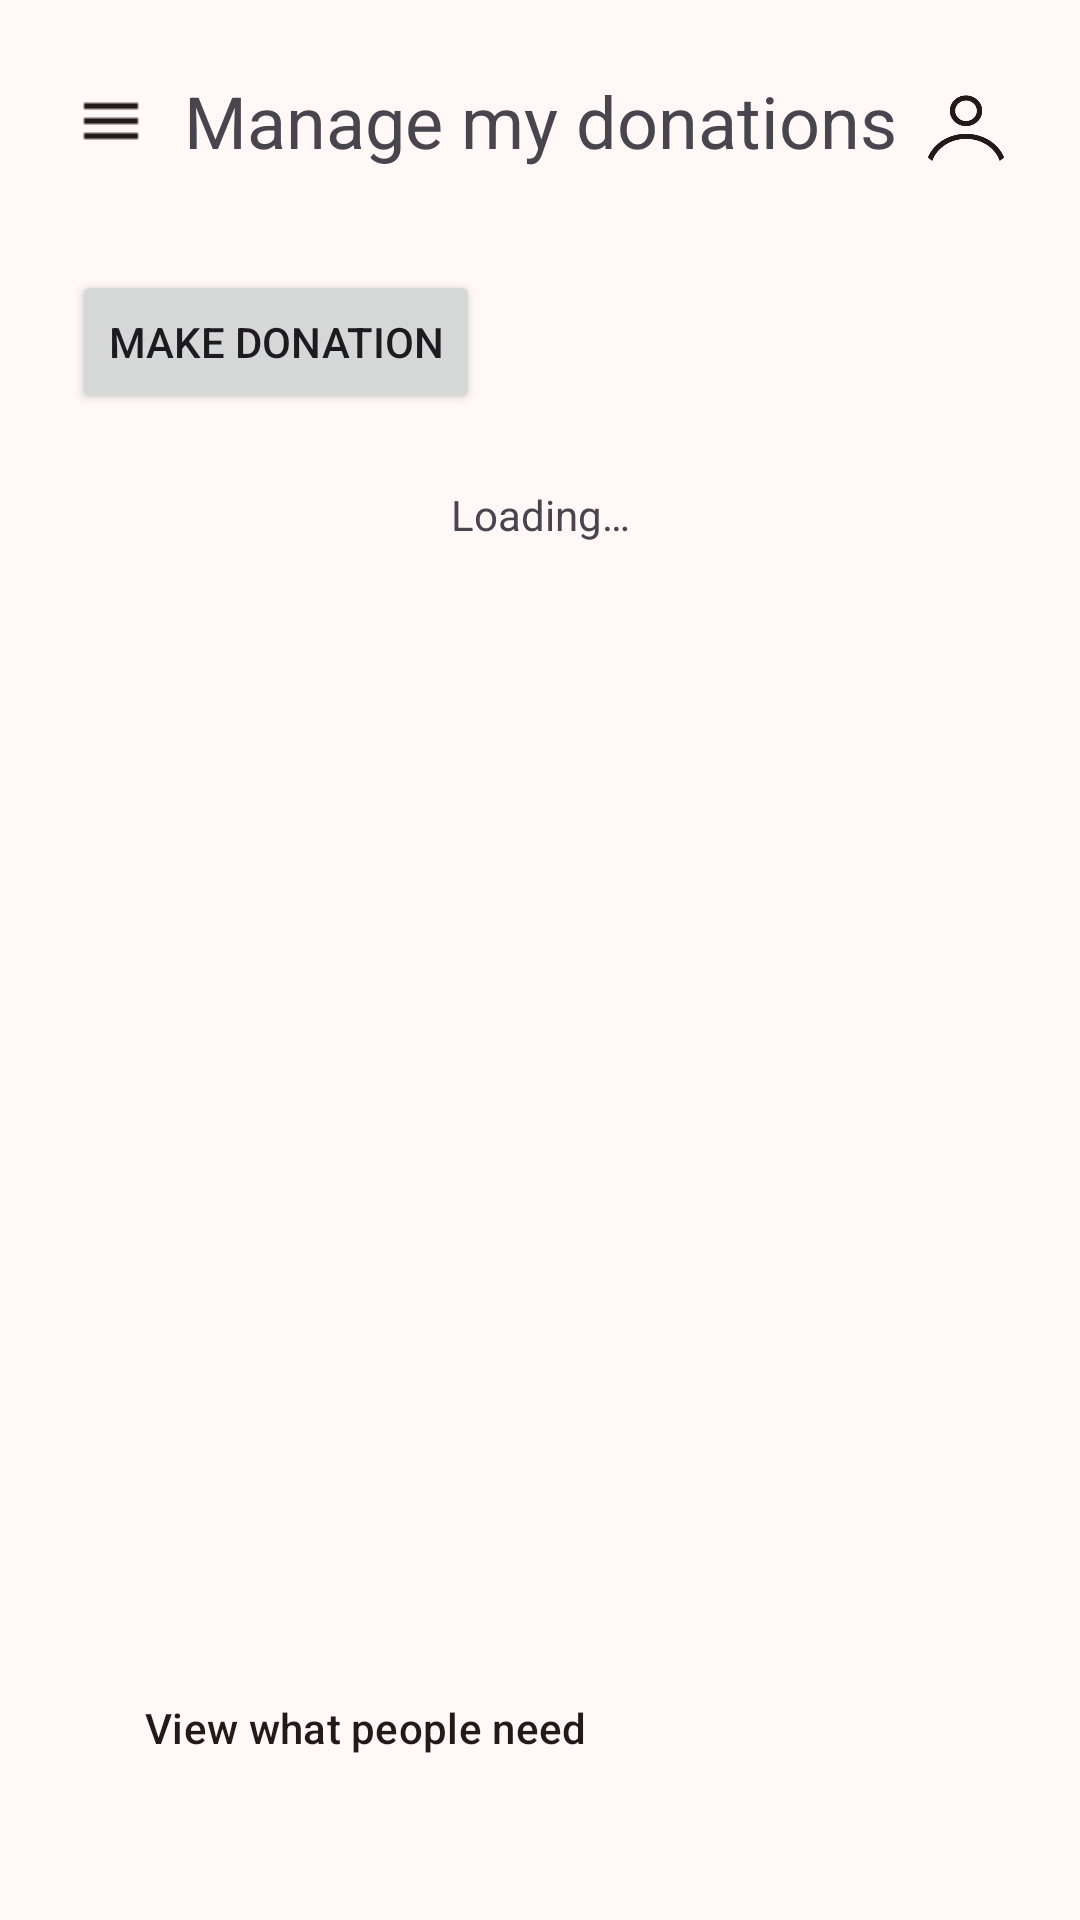

Reconstruct the res/layout file that produces this screen, plus the resources it refers to.
<!-- AndroidManifest.xml: application theme Theme.LendAHand -->
<!-- res/layout/activity_manage_my_donations.xml -->
<?xml version="1.0" encoding="utf-8"?>
<androidx.constraintlayout.widget.ConstraintLayout xmlns:android="http://schemas.android.com/apk/res/android"
    xmlns:app="http://schemas.android.com/apk/res-auto"
    xmlns:tools="http://schemas.android.com/tools"
    android:id="@+id/main"
    android:layout_width="match_parent"
    android:layout_height="match_parent"
    tools:context=".screens.manage_my_donations.ManageMyDonations">

    <TextView
        android:id="@+id/viewProfileHeader"
        android:layout_width="wrap_content"
        android:layout_height="wrap_content"
        android:layout_marginTop="24dp"
        android:text="@string/manage_my_donations"
        android:textSize="24sp"
        app:layout_constraintEnd_toEndOf="parent"
        app:layout_constraintStart_toStartOf="parent"
        app:layout_constraintTop_toTopOf="parent" />

    <ImageButton
        android:id="@+id/imageButton"
        style="@style/icon"
        android:layout_width="50dp"
        android:layout_height="44dp"
        android:layout_marginStart="12dp"
        android:onClick="menuBtnClick"
        android:src="@drawable/menu_icon"
        app:layout_constraintBottom_toBottomOf="@+id/viewProfileHeader"
        app:layout_constraintStart_toStartOf="parent"
        app:layout_constraintTop_toTopOf="@+id/viewProfileHeader" />

    <ImageButton
        android:id="@+id/imageButton2"
        style="@style/icon"
        android:layout_width="36dp"
        android:layout_height="36dp"
        android:layout_marginEnd="20dp"
        android:onClick="viewProfileOnClick"
        android:scaleType="fitCenter"
        android:src="@drawable/defaultprofilepicture"
        app:layout_constraintBottom_toBottomOf="@+id/viewProfileHeader"
        app:layout_constraintEnd_toEndOf="parent"
        app:layout_constraintTop_toTopOf="@+id/viewProfileHeader" />

    <Button
        android:id="@+id/newDonateButton"
        android:layout_width="wrap_content"
        android:layout_height="wrap_content"
        android:layout_marginStart="24dp"
        android:layout_marginTop="90dp"
        android:onClick="newDonationButtonClick"
        android:text="@string/make_donation"
        app:layout_constraintStart_toStartOf="parent"
        app:layout_constraintTop_toTopOf="parent" />

    <androidx.recyclerview.widget.RecyclerView
        android:id="@+id/recyclerViewManageDonations"
        android:layout_width="0dp"
        android:layout_height="0dp"
        android:layout_marginTop="12dp"
        android:layout_marginBottom="4dp"
        app:layout_constraintBottom_toTopOf="@id/viewReqItemButton"
        app:layout_constraintEnd_toEndOf="parent"
        app:layout_constraintStart_toStartOf="parent"
        app:layout_constraintTop_toBottomOf="@+id/newDonateButton" />

    <Button
        android:id="@+id/viewReqItemButton"
        style="@style/AltButtonTheme"
        android:layout_width="wrap_content"
        android:layout_height="wrap_content"
        android:layout_marginStart="24dp"
        android:layout_marginBottom="40dp"
        android:onClick="viewWhatPeopleNeedClick"
        android:text="@string/view_what_people_need"
        app:layout_constraintBottom_toBottomOf="parent"
        app:layout_constraintStart_toStartOf="parent" />

    <TextView
        android:id="@+id/manageMyDonationsStatus"
        android:layout_width="wrap_content"
        android:layout_height="wrap_content"
        android:layout_marginTop="24dp"
        android:text="@string/loading"
        app:layout_constraintEnd_toEndOf="parent"
        app:layout_constraintStart_toStartOf="parent"
        app:layout_constraintTop_toBottomOf="@+id/newDonateButton" />

</androidx.constraintlayout.widget.ConstraintLayout>
<!-- resources referenced by this layout -->
<resources>
  <string name="loading">Loading…</string>
  <string name="make_donation">Make donation</string>
  <string name="manage_my_donations">Manage my donations</string>
  <string name="view_what_people_need">View what people need</string>
  <style name="AltButtonTheme" parent="Widget.Material3.Button">
          <item name="backgroundTint">?attr/colorSurfaceContainerHigh</item>
          <item name="android:textColor">?attr/colorOnSurface</item>
          <item name="iconTint">?attr/colorOnSurface</item>
      </style>
  <style name="icon">
          <item name="tint">?attr/colorOnSurface</item>
          <item name="android:background">@android:color/transparent</item>
      </style>
  <style name="Theme.LendAHand" parent="AppTheme">
      
      <item name="android:navigationBarColor">@android:color/transparent</item>
      <item name="android:statusBarColor">@android:color/transparent</item>
      <item name="android:windowLightStatusBar">?attr/isLightTheme</item>
    </style>
  <style name="ChipTheme" parent="Widget.Material3.Chip.Assist">
          <item name="chipBackgroundColor">@color/chip_color</item>
  
      </style>
  <color name="md_theme_primary">#613935</color>
  <color name="md_theme_onPrimary">#FFFFFF</color>
  <color name="md_theme_primaryContainer">#FFDAD6</color>
  <color name="md_theme_onPrimaryContainer">#754944</color>
  <color name="md_theme_secondary">#904A42</color>
  <color name="md_theme_onSecondary">#FFFFFF</color>
  <color name="md_theme_secondaryContainer">#FFDAD5</color>
  <color name="md_theme_onSecondaryContainer">#73342C</color>
  <color name="md_theme_tertiary">#8E4D2E</color>
  <color name="md_theme_onTertiary">#FFFFFF</color>
  <color name="md_theme_tertiaryContainer">#FFDBCC</color>
  <color name="md_theme_onTertiaryContainer">#713619</color>
  <color name="md_theme_error">#8F4C37</color>
  <color name="md_theme_onError">#FFFFFF</color>
  <color name="md_theme_errorContainer">#FFDBD1</color>
  <color name="md_theme_onErrorContainer">#723522</color>
  <color name="md_theme_background">#FFF8F7</color>
  <color name="md_theme_onBackground">#231918</color>
  <color name="md_theme_surface">#FFF8F7</color>
  <color name="md_theme_onSurface">#231919</color>
  <color name="md_theme_surfaceVariant">#F5DDDA</color>
  <color name="md_theme_onSurfaceVariant">#534341</color>
  <color name="md_theme_outline">#857371</color>
  <color name="md_theme_outlineVariant">#D8C2BF</color>
  <color name="md_theme_inverseSurface">#382E2D</color>
  <color name="md_theme_inverseOnSurface">#FFEDEB</color>
  <color name="md_theme_inversePrimary">#FFB4AB</color>
  <color name="md_theme_primaryFixed">#FFDAD6</color>
  <color name="md_theme_onPrimaryFixed">#3B0907</color>
  <color name="md_theme_primaryFixedDim">#FFB4AB</color>
  <color name="md_theme_onPrimaryFixedVariant">#73332D</color>
  <color name="md_theme_secondaryFixed">#FFDAD5</color>
  <color name="md_theme_onSecondaryFixed">#3B0906</color>
  <color name="md_theme_secondaryFixedDim">#FFB4AA</color>
  <color name="md_theme_onSecondaryFixedVariant">#73342C</color>
  <color name="md_theme_tertiaryFixed">#FFDBCC</color>
  <color name="md_theme_onTertiaryFixed">#351000</color>
  <color name="md_theme_tertiaryFixedDim">#FFB695</color>
  <color name="md_theme_onTertiaryFixedVariant">#713619</color>
  <color name="md_theme_surfaceDim">#E8D6D5</color>
  <color name="md_theme_surfaceBright">#FFF8F7</color>
  <color name="md_theme_surfaceContainerLowest">#FFFFFF</color>
  <color name="md_theme_surfaceContainerLow">#FFF0EF</color>
  <color name="md_theme_surfaceContainer">#FCEAE8</color>
  <color name="md_theme_surfaceContainerHigh">#F6E4E3</color>
  <color name="md_theme_surfaceContainerHighest">#F0DEDD</color>
</resources>
